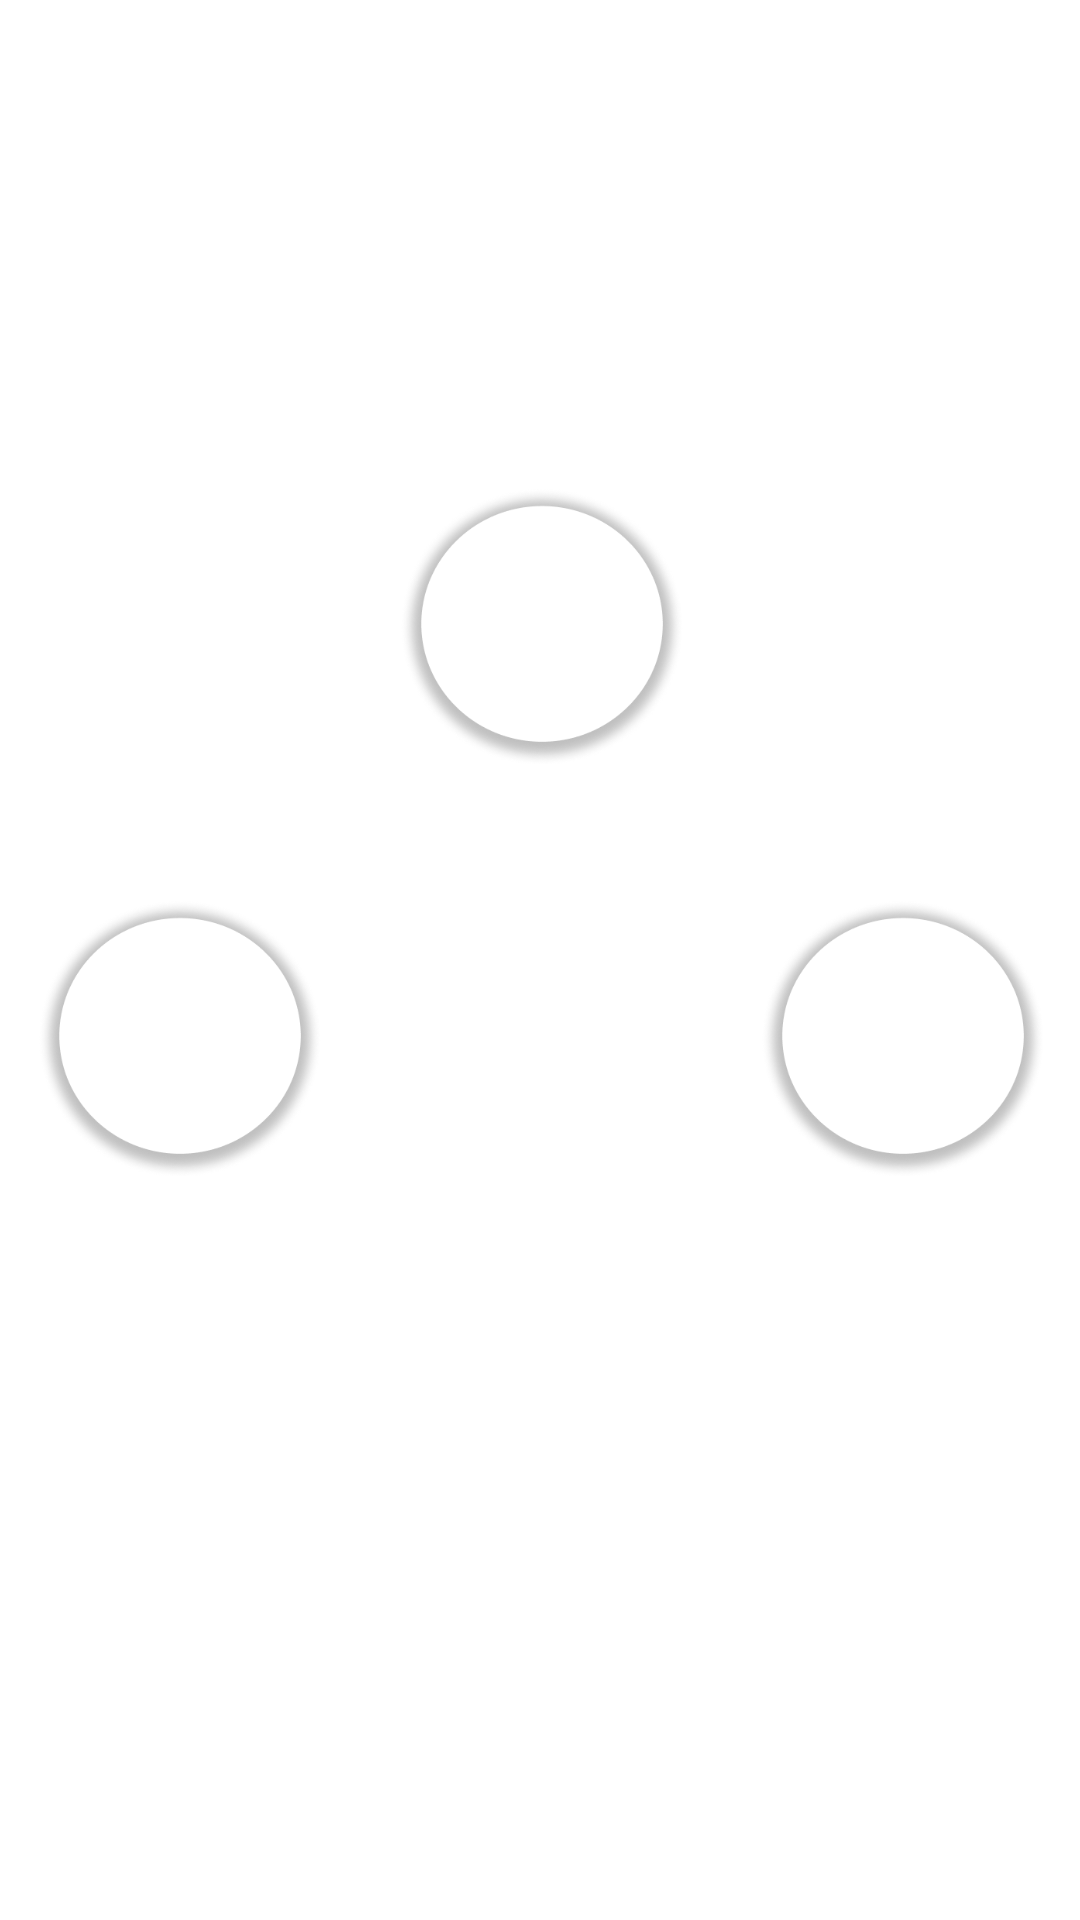

Layout XML and referenced resources for this Android screen:
<!-- AndroidManifest.xml: application theme Theme.UIProject -->
<!-- res/layout/fragment_first.xml -->
<?xml version="1.0" encoding="utf-8"?>
<androidx.constraintlayout.widget.ConstraintLayout xmlns:android="http://schemas.android.com/apk/res/android"
    xmlns:app="http://schemas.android.com/apk/res-auto"
    android:layout_width="match_parent"
    android:layout_height="match_parent">


    <ImageButton
        android:id="@+id/imageButton8"
        android:layout_width="95dp"
        android:layout_height="95dp"
        android:adjustViewBounds="true"
        android:background="@android:color/transparent"
        android:filterTouchesWhenObscured="true"
        android:scaleType="fitCenter"
        android:src="@drawable/ellipse_2"
        app:layout_constraintBottom_toBottomOf="parent"
        app:layout_constraintEnd_toEndOf="parent"
        app:layout_constraintStart_toStartOf="parent"
        app:layout_constraintTop_toTopOf="parent"
        app:layout_constraintVertical_bias="0.295" />

    <ImageButton
        android:id="@+id/imageButton5"
        android:layout_width="95dp"
        android:layout_height="95dp"
        android:layout_marginEnd="12dp"
        android:adjustViewBounds="true"
        android:background="@android:color/transparent"
        android:scaleType="fitCenter"
        android:src="@drawable/ellipse_2"
        app:layout_constraintBottom_toBottomOf="parent"
        app:layout_constraintEnd_toEndOf="parent"
        app:layout_constraintTop_toTopOf="parent"
        app:layout_constraintVertical_bias="0.547" />

    <ImageButton
        android:id="@+id/imageButton4"
        android:layout_width="95dp"
        android:layout_height="95dp"
        android:layout_marginStart="12dp"
        android:adjustViewBounds="true"
        android:background="@android:color/transparent"
        android:scaleType="fitCenter"
        android:src="@drawable/ellipse_2"
        app:layout_constraintBottom_toBottomOf="parent"
        app:layout_constraintEnd_toStartOf="@+id/imageButton5"
        app:layout_constraintHorizontal_bias="0.0"
        app:layout_constraintStart_toStartOf="parent"
        app:layout_constraintTop_toTopOf="parent"
        app:layout_constraintVertical_bias="0.547" />

</androidx.constraintlayout.widget.ConstraintLayout>
<!-- resources referenced by this layout -->
<resources>
  <!-- drawable ellipse_2: png bitmap (drawable, 41340 bytes) -->
  <style name="Theme.UIProject" parent="Theme.MaterialComponents.DayNight.NoActionBar">
          
          <item name="colorPrimary">@color/purple_500</item>
          <item name="colorPrimaryVariant">@color/purple_700</item>
          <item name="colorOnPrimary">@color/white</item>
          
          <item name="colorSecondary">@color/teal_200</item>
          <item name="colorSecondaryVariant">@color/teal_700</item>
          <item name="colorOnSecondary">@color/black</item>
          
          <item name="android:statusBarColor" tools:targetApi="l">?attr/colorPrimaryVariant</item>
          
          <item name="android:windowLayoutInDisplayCutoutMode">shortEdges</item>
  
      </style>
  <!-- not gathered from this repository: default colours our renderer supplied (Android Studio template values) -->
  <color name="purple_500">#FF6200EE</color>
  <color name="purple_700">#FF3700B3</color>
  <color name="teal_200">#FF03DAC5</color>
  <color name="teal_700">#FF018786</color>
  <color name="black">#FF000000</color>
  <color name="white">#FFFFFFFF</color>
</resources>
